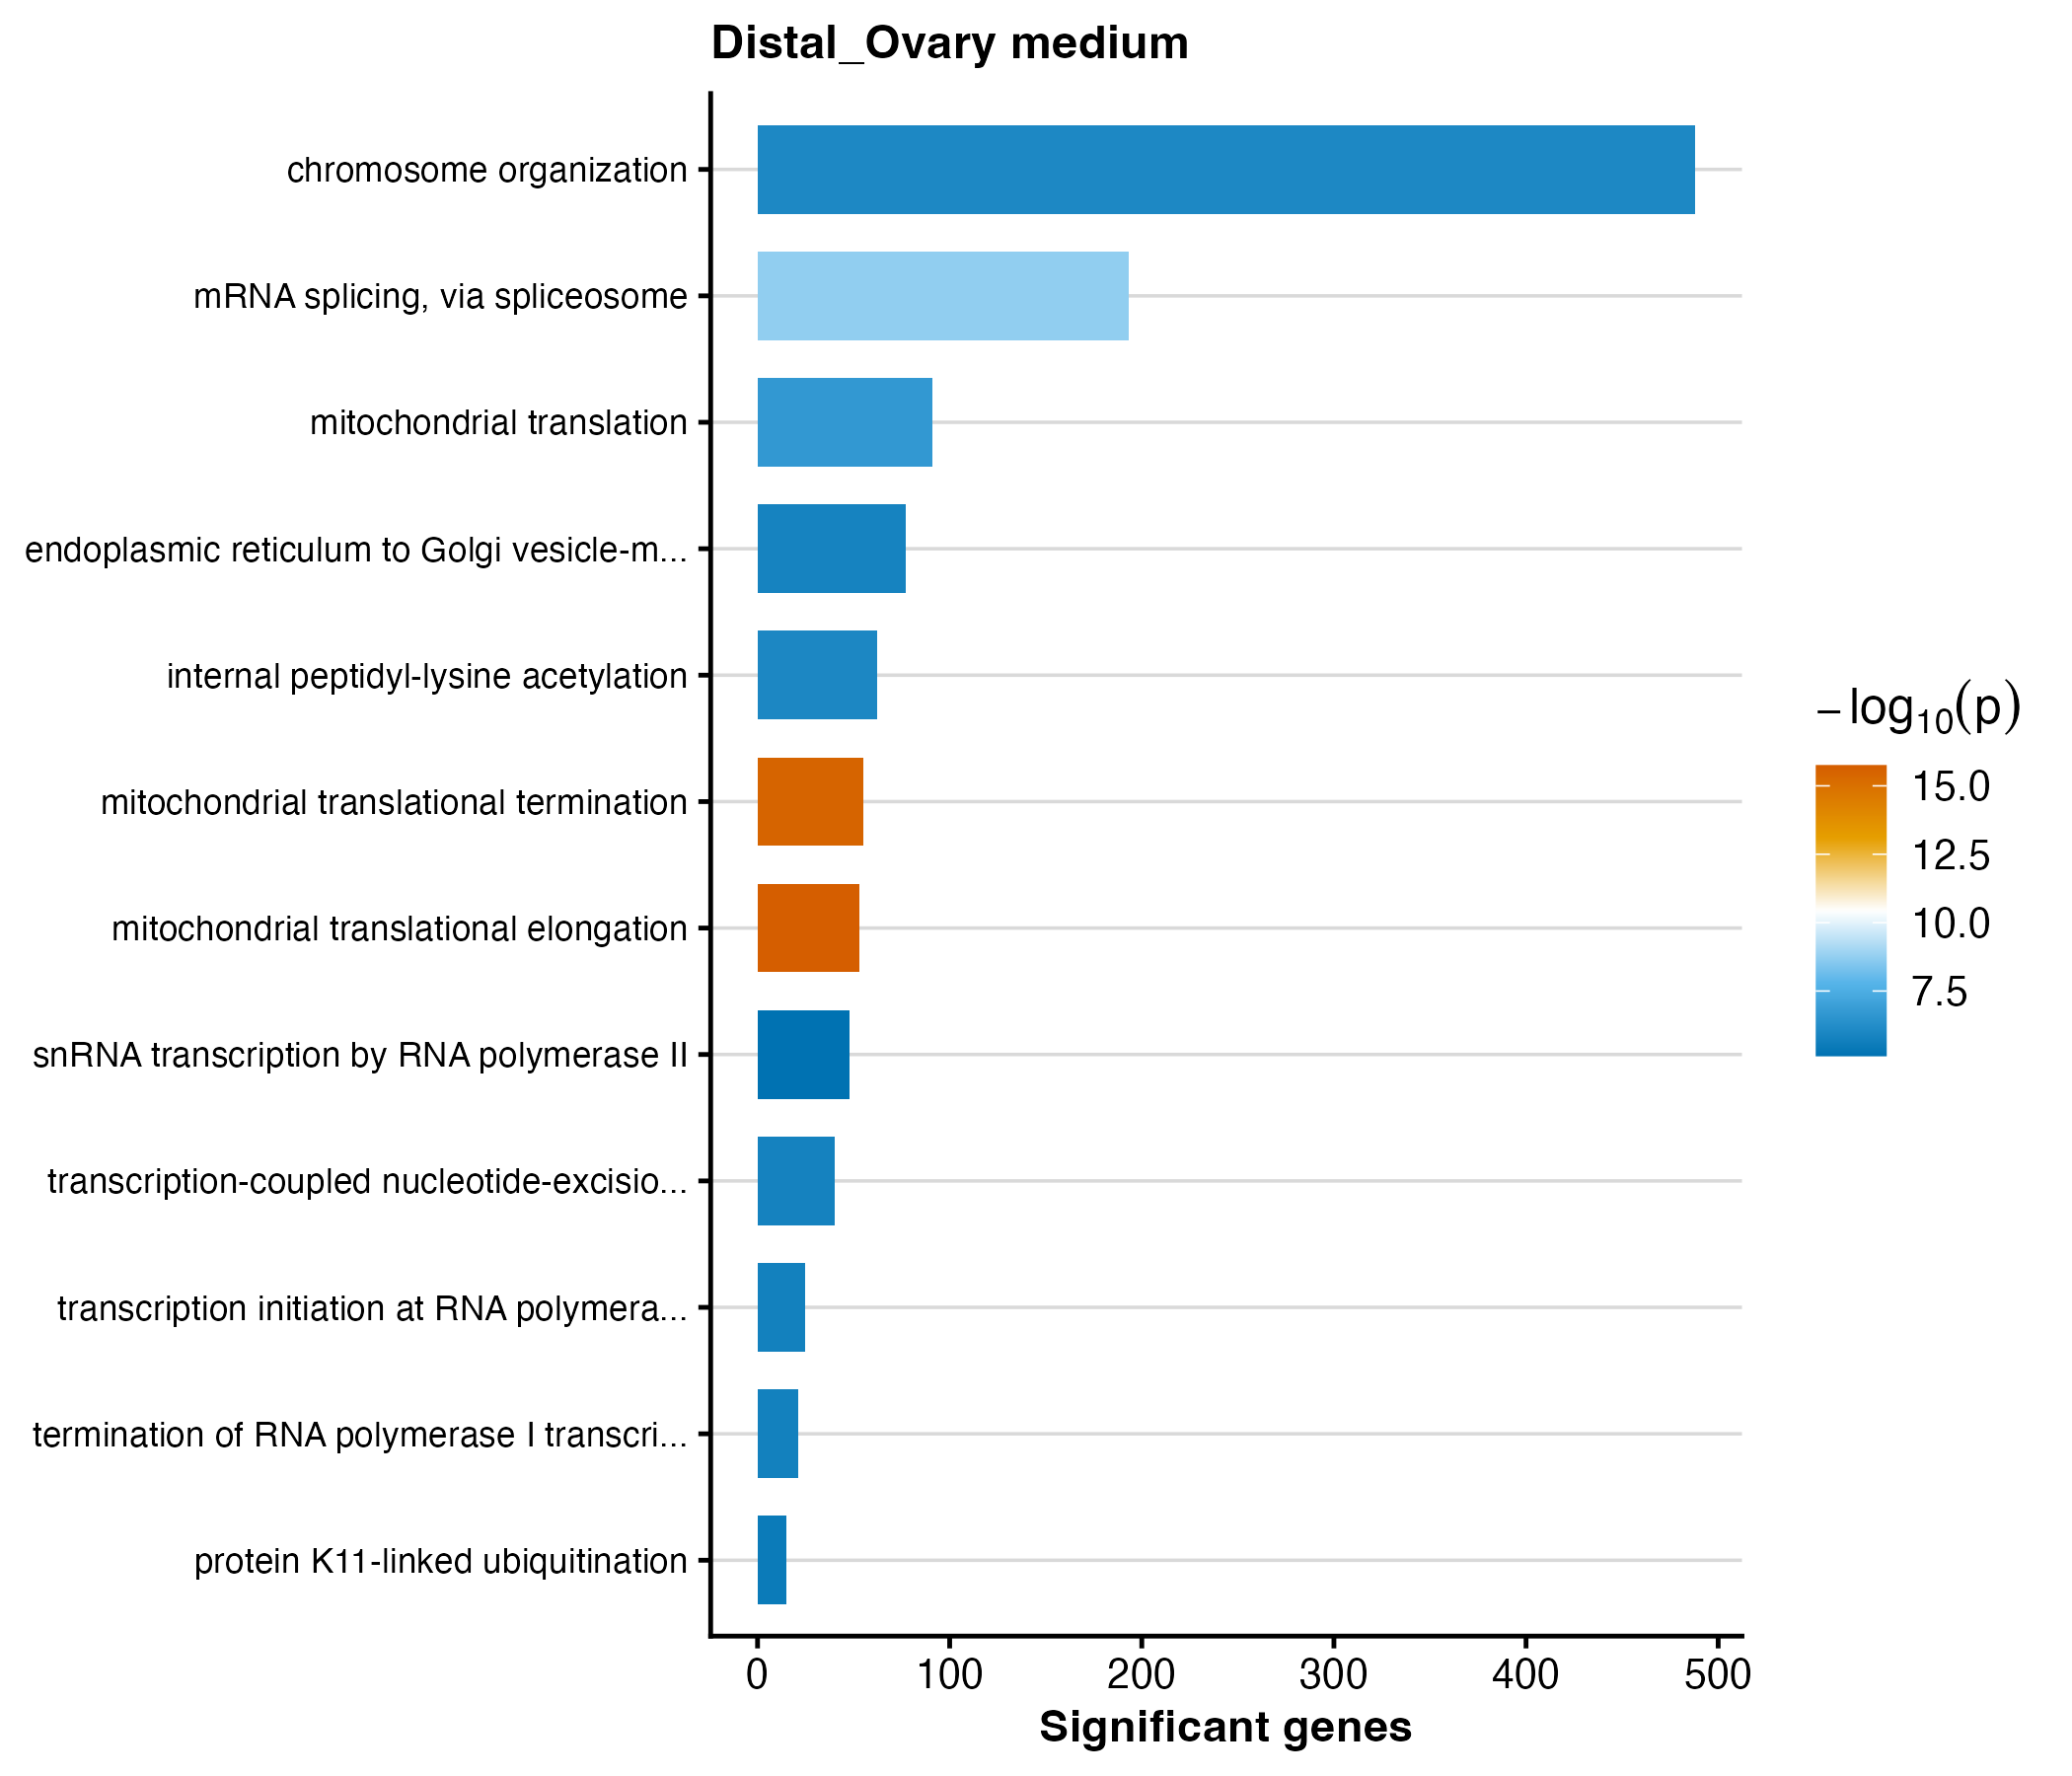

The table this chart was drawn from, first rows:
GO.ID	Term	Annotated	Significant	Expected	weight01_fisher	p_value
GO:0070125	mitochondrial translational elongation	56	53	24.12	1.8e-16	1.8e-16
GO:0070126	mitochondrial translational termination	59	55	25.42	3.2e-16	3.2e-16
GO:0000398	mRNA splicing, via spliceosome	324	193	139.6	1.9e-09	1.9e-9
GO:0032543	mitochondrial translation	101	91	43.51	2.1e-07	2.1e-7
GO:0051276	chromosome organization	880	488	379.1	9.1e-07	9.1e-7
GO:0018393	internal peptidyl-lysine acetylation	93	62	40.06	9.9e-07	9.9e-7
GO:0006888	endoplasmic reticulum to Golgi vesicle-m…	119	77	51.26	1.5e-06	1.5e-6
GO:0006283	transcription-coupled nucleotide-excisio…	53	40	22.83	1.6e-06	1.6e-6
GO:0006361	transcription initiation at RNA polymera…	30	25	12.92	1.8e-06	1.8e-6
GO:0006363	termination of RNA polymerase I transcri…	23	21	9.91	1.8e-06	1.8e-6
GO:0070979	protein K11-linked ubiquitination	15	15	6.46	3.2e-06	3.2e-6
GO:0042795	snRNA transcription by RNA polymerase II	69	48	29.72	7.4e-06	7.4e-6
